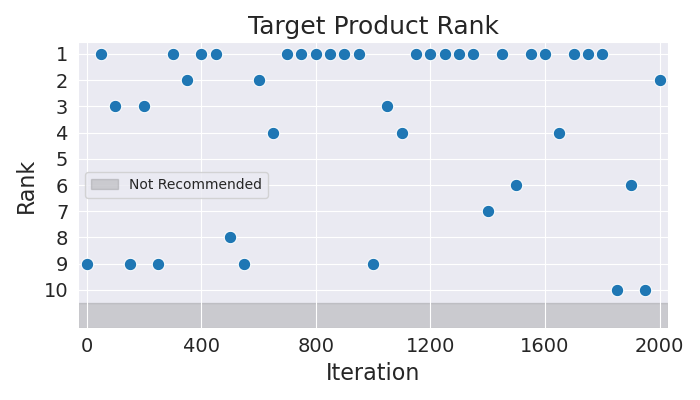

The file beside this chart, header and first rows:
Iteration, Rank
0, 9
50, 1
100, 3
150, 9
200, 3
250, 9
300, 1
350, 2
400, 1
450, 1
500, 8
550, 9
600, 2
650, 4
700, 1
750, 1
800, 1
850, 1
900, 1
950, 1
1000, 9
1050, 3
1100, 4
1150, 1
1200, 1
1250, 1
1300, 1
1350, 1
1400, 7
1450, 1
1500, 6
1550, 1
1600, 1
1650, 4
1700, 1
1750, 1
1800, 1
1850, 10
1900, 6
1950, 10
2000, 2
